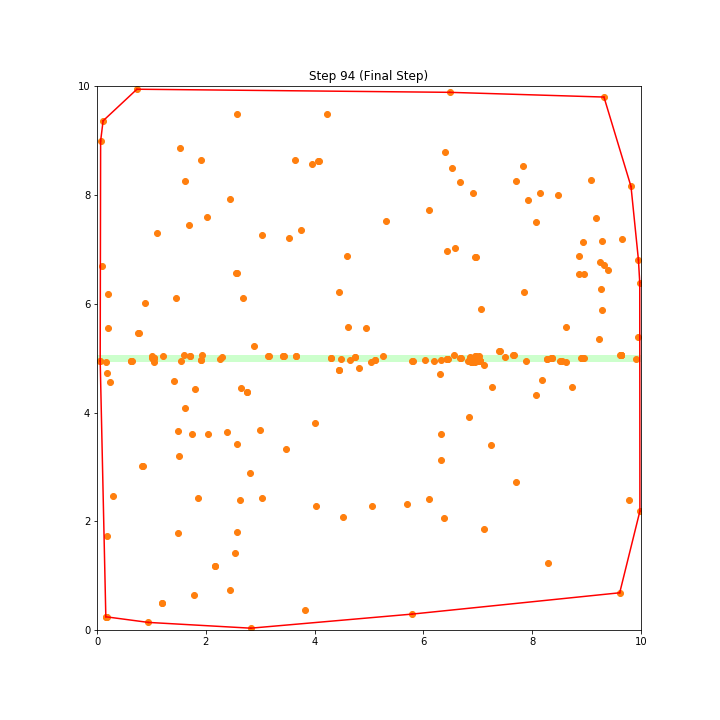

The table this chart was drawn from, first rows:
Sim No:, 1, , N:, 1.0, , d:, 0.13
Step No:, 94, , N_bact:, 237, , N_food:, 0
Symbol:, pos x:, pos y:
H, 4.60, 5.57
H, 0.28, 2.47
H, 1.51, 3.20
H, 3.14, 5.03
H, 7.84, 8.53
H, 4.29, 5.00
H, 6.67, 8.24
H, 7.03, 5.04
H, 4.82, 4.81
H, 9.81, 8.15
H, 5.26, 5.03
H, 1.91, 8.64
H, 7.04, 4.95
H, 7.06, 5.90
H, 9.66, 7.18
H, 8.13, 8.03
H, 2.38, 3.64
H, 5.31, 7.52
H, 0.06, 8.99
H, 6.86, 4.99
H, 6.82, 4.95
H, 2.26, 4.98
H, 4.06, 8.63
H, 6.31, 4.96
H, 1.92, 5.05
H, 3.63, 8.63
H, 6.85, 5.02
H, 4.74, 5.02
H, 2.29, 5.01
H, 8.47, 8.00
H, 3.41, 5.04
H, 8.17, 4.59
H, 6.56, 5.05
H, 5.11, 4.96
H, 8.86, 6.55
H, 8.54, 4.95
H, 1.90, 4.96
H, 6.94, 4.93
H, 1.21, 5.04
H, 3.51, 7.20
H, 2.81, 2.89
H, 1.54, 4.93
H, 2.65, 4.44
H, 0.94, 0.13
H, 9.08, 8.27
H, 1.09, 7.30
H, 7.03, 4.95
H, 1.60, 4.08
H, 2.16, 1.18
H, 6.11, 2.41
H, 2.62, 2.38
H, 7.12, 1.85
H, 9.63, 5.06
H, 3.74, 7.36
H, 6.33, 3.12
H, 3.42, 5.04
H, 1.02, 5.00
H, 0.15, 0.24
... 179 more rows
